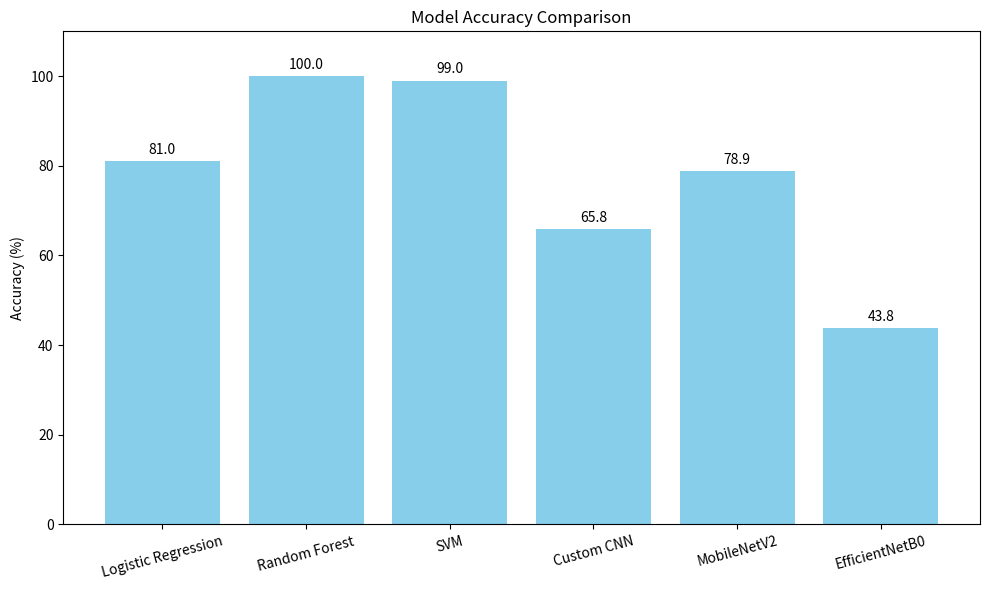
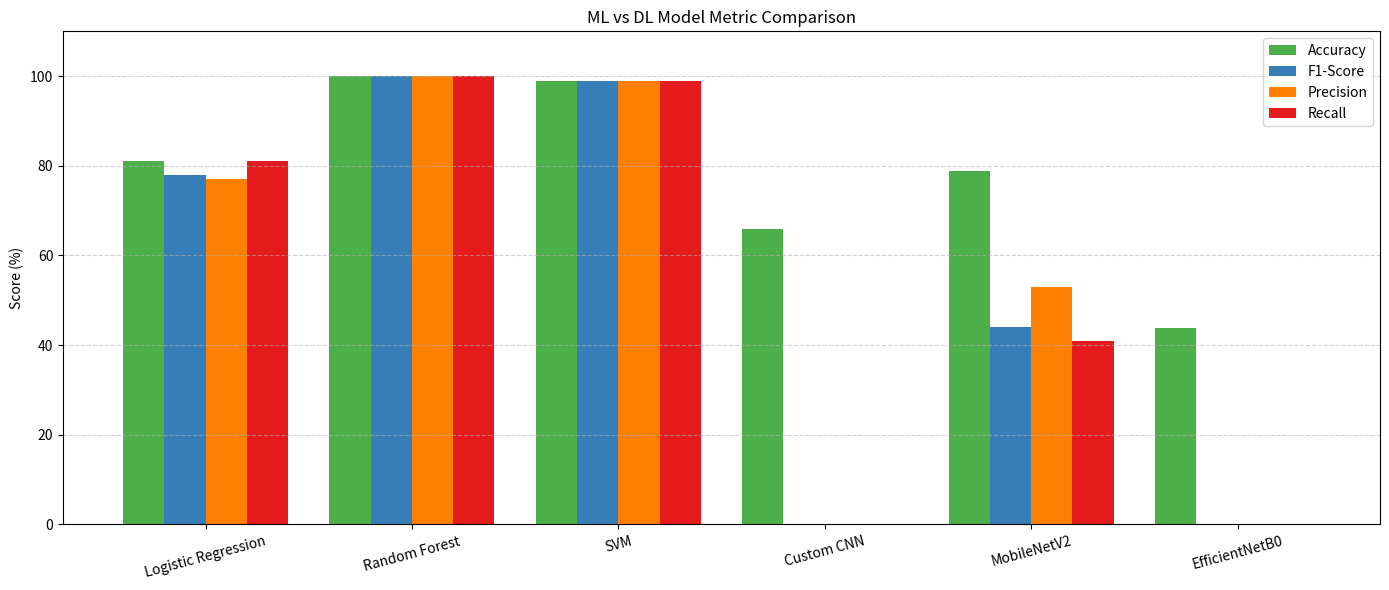

The matplotlib source for these figures, in order:
import matplotlib.pyplot as plt
import numpy as np
import os

# ========== METRICS ==========
models = ['Logistic Regression', 'Random Forest', 'SVM', 'Custom CNN', 'MobileNetV2', 'EfficientNetB0']

accuracy  =    [81.0, 100.0, 99.0, 65.8, 78.89, 43.8]
precision =    [77.0, 100.0, 99.0, None, 53.0, None]
recall    =    [81.0, 100.0, 99.0, None, 41.0, None]
f1_score  =    [78.0, 100.0, 99.0, None, 44.0, None]

# Output directory
output_dir = "reports/figures"
os.makedirs(output_dir, exist_ok=True)

# ========== 1. Accuracy Bar Chart ==========
plt.figure(figsize=(10, 6))
bars = plt.bar(models, accuracy, color='skyblue')
plt.ylabel('Accuracy (%)')
plt.title('Model Accuracy Comparison')
plt.ylim(0, 110)

for bar in bars:
    height = bar.get_height()
    plt.annotate(f'{height:.1f}',
                 xy=(bar.get_x() + bar.get_width() / 2, height),
                 xytext=(0, 3),
                 textcoords="offset points",
                 ha='center', va='bottom')

plt.xticks(rotation=15)
plt.tight_layout()
plt.savefig(os.path.join(output_dir, "accuracy_comparison_chart.png"), dpi=300)
plt.close()

# ========== 2. Grouped Bar Chart ==========
x = np.arange(len(models))
width = 0.2

def safe_vals(vals):
    return [v if v is not None else 0 for v in vals]

plt.figure(figsize=(14, 6))
plt.bar(x - 1.5*width, safe_vals(accuracy), width, label='Accuracy', color='#4daf4a')
plt.bar(x - 0.5*width, safe_vals(f1_score), width, label='F1-Score', color='#377eb8')
plt.bar(x + 0.5*width, safe_vals(precision), width, label='Precision', color='#ff7f00')
plt.bar(x + 1.5*width, safe_vals(recall), width, label='Recall', color='#e41a1c')

plt.xticks(x, models, rotation=15)
plt.ylabel("Score (%)")
plt.title("ML vs DL Model Metric Comparison")
plt.ylim(0, 110)
plt.legend()
plt.grid(axis='y', linestyle='--', alpha=0.6)
plt.tight_layout()
plt.savefig(os.path.join(output_dir, "grouped_model_comparison_chart.png"), dpi=300)
plt.close()

# ========== 3. Save Results as Text ==========
results = []
metrics = ['Accuracy', 'Precision', 'Recall', 'F1-Score']
for i in range(len(models)):
    line = f"{models[i]}:"
    for m_name, m_vals in zip(metrics, [accuracy, precision, recall, f1_score]):
        val = m_vals[i]
        line += f" {m_name} = {val if val is not None else 'N/A'} |"
    results.append(line)

results_path = os.path.join(output_dir, "model_scores.txt")
with open(results_path, "w", encoding="utf-8") as f:
    f.write("\n".join(results))

# ========== 4. Determine Best Model (based on MobileNetV2) ==========

best_model_index = models.index('MobileNetV2')
best_model = models[best_model_index]

print(f"\n🏆 Best model (based on realistic generalization): {best_model} ({accuracy[best_model_index]:.2f}% Accuracy)")
print(f"📁 Results saved in: {output_dir}")
